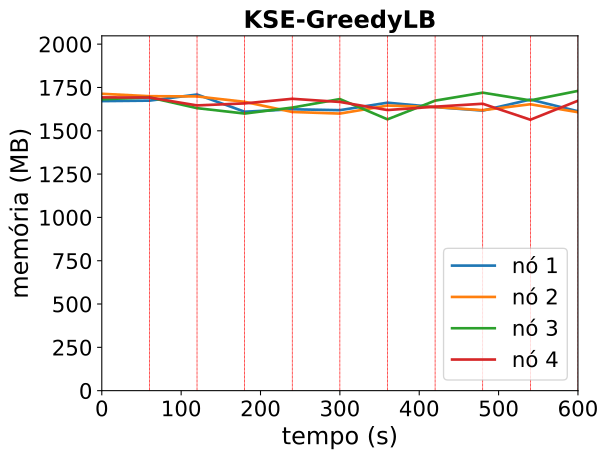

Source data for this figure (header and first rows):
timestamp, ppgcc-m02_pod_amount, ppgcc-m02_memory, ppgcc-m02_cpu, ppgcc-m03_pod_amount, ppgcc-m03_memory, ppgcc-m03_cpu, ppgcc-m04_pod_amount, ppgcc-m04_memory, ppgcc-m04_cpu, ppgcc-m05_pod_amount, ppgcc-m05_memory, ppgcc-m05_cpu
0, 10, 1711344, 510098272, 10, 1754560, 599514421, 10, 1722220, 508873588, 10, 1733308, 597405980
60, 10, 1714128, 494026616, 10, 1740436, 580896675, 10, 1733176, 424549970, 10, 1732604, 610642916
120, 10, 1750352, 874012328, 10, 1738932, 975320243, 10, 1669752, 911178778, 10, 1685904, 950013983
180, 10, 1648572, 871166190, 10, 1707004, 846120300, 10, 1637816, 985892070, 10, 1697784, 915307709
240, 10, 1663072, 807613207, 10, 1647224, 801019420, 10, 1673144, 875451437, 10, 1725056, 812519241
300, 10, 1657804, 832789670, 10, 1637624, 800178142, 10, 1723452, 915536727, 10, 1706416, 974702136
360, 10, 1701976, 810157671, 10, 1685004, 801363909, 10, 1603624, 1080538564, 10, 1658540, 1031306191
420, 10, 1675892, 758670420, 10, 1676492, 922842105, 10, 1714004, 936176210, 10, 1678368, 912234584
480, 10, 1655416, 951171915, 10, 1657608, 1014169128, 10, 1761272, 894619366, 10, 1695780, 801739461
540, 10, 1720528, 831039231, 10, 1692796, 918899211, 10, 1715620, 976621026, 10, 1601304, 852081467
600, 10, 1651316, 786821331, 10, 1645796, 975815480, 10, 1771668, 921498287, 10, 1713452, 910222215
